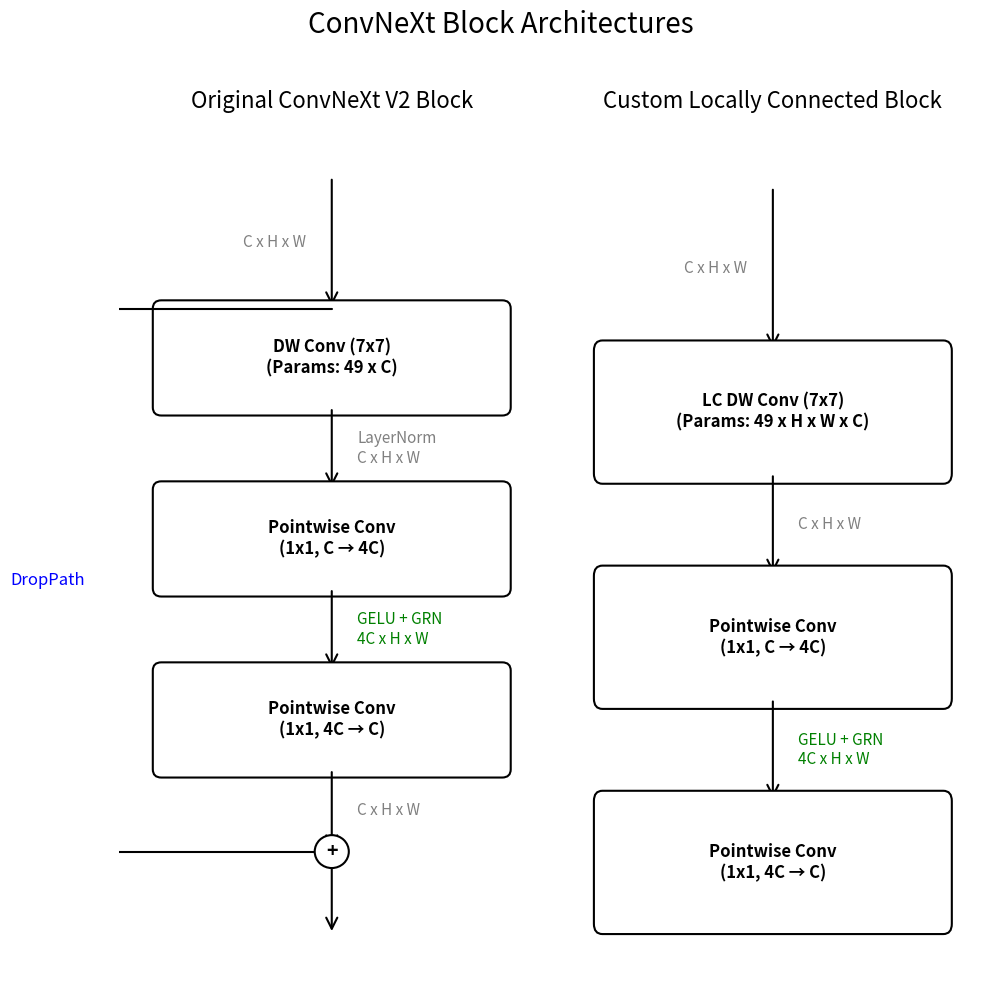

Python code for this plot:
import matplotlib.pyplot as plt
import matplotlib.patches as patches

# --- Drawing Helpers ---

def draw_block(ax, center, width, height, label):
    """Draws a standard layer block."""
    x, y = center
    ax.add_patch(patches.FancyBboxPatch(
        (x - width/2, y - height/2), width, height,
        boxstyle="round,pad=0.1,rounding_size=0.1",
        ec='black', fc='white', lw=1.5
    ))
    ax.text(x, y, label, ha='center', va='center', fontsize=12, fontweight='bold')

def draw_vertical_arrow(ax, start_y, end_y, x, label=None, label_color='gray', side='right'):
    """Draws a vertical arrow with a side label."""
    ax.add_patch(patches.FancyArrowPatch(
        (x, start_y), (x, end_y),
        arrowstyle='->', mutation_scale=20, lw=1.5, ec='black'
    ))
    if label:
        y_center = (start_y + end_y) / 2
        x_offset = 0.3 if side == 'right' else -0.3
        ha = 'left' if side == 'right' else 'right'
        # Ensure vertical alignment is centered for multi-line labels
        ax.text(x + x_offset, y_center, label, ha=ha, va='center', fontsize=11, color=label_color)

def draw_droppath_connection(ax, y_start, y_end, x_center, width, label):
    """Draws a right-angled residual connection, like in the ConvNeXt paper."""
    x_side = x_center - width / 2 - 0.8  # Position for the vertical line

    # Path for FancyArrowPatch
    path_points = [
        (x_center, y_start),  # 1. Start on main path
        (x_side, y_start),    # 2. Go left
        (x_side, y_end),      # 3. Go down
        (x_center, y_end),    # 4. Go right to merge (arrow will be here)
    ]
    path = patches.Path(path_points, [
        patches.Path.MOVETO, patches.Path.LINETO,
        patches.Path.LINETO, patches.Path.LINETO,
    ])

    pp = patches.FancyArrowPatch(
        path=path, arrowstyle='->', mutation_scale=20,
        lw=1.5, ec='black', fill=False, zorder=9
    )
    ax.add_patch(pp)
    
    # Add a '+' sign inside a circle at the merge point
    ax.add_patch(patches.Circle((x_center, y_end), 0.2, fc='white', ec='black', lw=1.5, zorder=10))
    ax.text(x_center, y_end, '+', ha='center', va='center', fontsize=14, fontweight='bold', zorder=11)

    # Add the 'DropPath' label
    ax.text(x_side - 0.1, (y_start + y_end) / 2, label, ha='right', va='center', fontsize=12, color='blue')

# --- Main Plotting Functions ---

def draw_flow(ax, title, dw_label, has_layernorm, has_droppath):
    """Draws one of the two vertical block diagrams."""
    ax.set_title(title, fontsize=16, pad=20)
    
    # Layout constants
    x_center = 2.5
    block_w, block_h = 4, 1.2 # Increased height for more text
    y_start = 10
    gap = 1.0

    # Block positions
    y1 = y_start - block_h
    y2 = y1 - gap - block_h
    y3 = y2 - gap - block_h
    
    # --- Draw Main Blocks and Connecting Arrows ---
    y_input_point = y1 + block_h/2
    draw_vertical_arrow(ax, y_start + 1, y_input_point, x_center, label="C x H x W", side='left')
    
    draw_block(ax, (x_center, y1), block_w, block_h, dw_label)
    
    ln_label = "LayerNorm\n" if has_layernorm else ""
    draw_vertical_arrow(ax, y1 - block_h/2, y2 + block_h/2, x_center, label=f"{ln_label}C x H x W")

    draw_block(ax, (x_center, y2), block_w, block_h, "Pointwise Conv\n(1x1, C → 4C)")

    draw_vertical_arrow(ax, y2 - block_h/2, y3 + block_h/2, x_center, label="GELU + GRN\n4C x H x W", label_color='green')

    draw_block(ax, (x_center, y3), block_w, block_h, "Pointwise Conv\n(1x1, 4C → C)")
    
    # --- Handle Output and Residual Path ---
    y_output_from_blocks = y3 - block_h/2
    
    if has_droppath:
        y_merge_point = y_output_from_blocks - gap
        
        # Arrow from last block to the merge point
        draw_vertical_arrow(ax, y_output_from_blocks, y_merge_point, x_center, label="C x H x W")

        # Draw the DropPath connection from input to merge point
        draw_droppath_connection(ax, y_input_point, y_merge_point, x_center, block_w, "DropPath")
        
        # Final arrow emerging from the merge point
        y_final_output = y_merge_point - gap
        draw_vertical_arrow(ax, y_merge_point, y_final_output, x_center)
        
        ax.set_ylim(y_final_output - 0.5, y_start + 1.5)
    else:
        # For the custom block, flow ends at the last block.
        ax.set_ylim(y_output_from_blocks - 0.5, y_start + 1.5)

    ax.set_xlim(0, 5)
    ax.axis('off')

def main():
    fig, (ax1, ax2) = plt.subplots(1, 2, figsize=(10, 10))
    fig.suptitle("ConvNeXt Block Architectures", fontsize=20, y=0.98)
    
    # Panel 1: Original Block
    draw_flow(ax1, 
              title="Original ConvNeXt V2 Block", 
              dw_label="DW Conv (7x7)\n(Params: 49 x C)", 
              has_layernorm=True, 
              has_droppath=True)
              
    # Panel 2: Custom Block
    draw_flow(ax2, 
              title="Custom Locally Connected Block", 
              dw_label="LC DW Conv (7x7)\n(Params: 49 x H x W x C)", 
              has_layernorm=False, 
              has_droppath=False)

    plt.tight_layout(rect=[0, 0, 1, 0.96])
    output_path = "block_comparison.png"
    plt.show()
    plt.savefig(output_path, dpi=300, bbox_inches='tight')
    print(f"Diagram saved to {output_path}")

if __name__ == '__main__':
    main()
